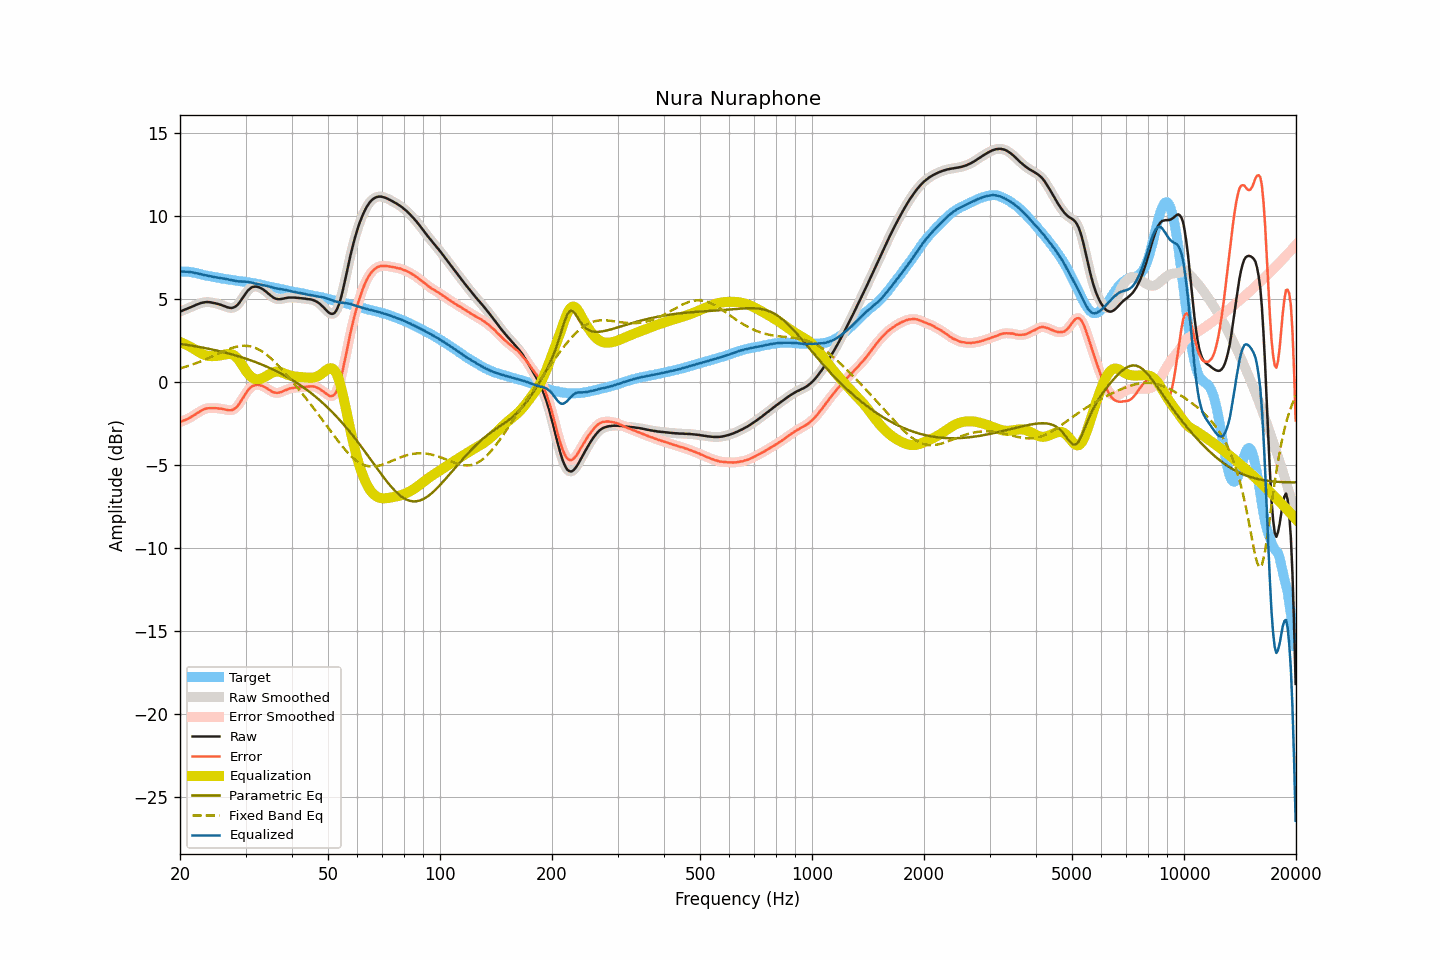

Data behind this chart, as committed beside it:
frequency, raw, smoothed, error, error_smoothed, equalization, parametric_eq, fixed_band_eq, equalized_raw, equalized_smoothed, target
20.00, 4.24, 4.24, -2.41, -2.41, 2.42, 2.30, 0.82, 6.66, 6.66, 6.66
20.20, 4.28, 4.28, -2.37, -2.37, 2.38, 2.29, 0.85, 6.66, 6.66, 6.66
20.40, 4.32, 4.32, -2.33, -2.33, 2.33, 2.28, 0.88, 6.66, 6.66, 6.66
20.61, 4.36, 4.36, -2.29, -2.29, 2.29, 2.26, 0.91, 6.65, 6.66, 6.66
20.81, 4.40, 4.40, -2.25, -2.25, 2.24, 2.25, 0.94, 6.65, 6.65, 6.66
21.02, 4.44, 4.44, -2.21, -2.20, 2.20, 2.23, 0.97, 6.64, 6.64, 6.65
21.23, 4.48, 4.48, -2.15, -2.15, 2.15, 2.22, 1.00, 6.63, 6.63, 6.63
21.44, 4.52, 4.52, -2.10, -2.10, 2.09, 2.20, 1.03, 6.62, 6.62, 6.62
21.66, 4.56, 4.57, -2.04, -2.04, 2.04, 2.18, 1.07, 6.60, 6.60, 6.60
21.87, 4.61, 4.61, -1.98, -1.98, 1.98, 2.17, 1.10, 6.58, 6.58, 6.58
22.09, 4.65, 4.65, -1.92, -1.91, 1.91, 2.15, 1.14, 6.57, 6.56, 6.57
22.31, 4.69, 4.69, -1.85, -1.85, 1.85, 2.13, 1.18, 6.55, 6.54, 6.54
22.54, 4.72, 4.73, -1.80, -1.79, 1.79, 2.12, 1.21, 6.52, 6.52, 6.52
22.76, 4.76, 4.76, -1.74, -1.74, 1.74, 2.10, 1.25, 6.50, 6.50, 6.50
22.99, 4.78, 4.78, -1.69, -1.68, 1.69, 2.08, 1.29, 6.47, 6.47, 6.47
23.22, 4.80, 4.81, -1.63, -1.64, 1.65, 2.06, 1.33, 6.45, 6.45, 6.44
23.45, 4.81, 4.82, -1.60, -1.60, 1.62, 2.04, 1.37, 6.43, 6.43, 6.42
23.69, 4.82, 4.82, -1.58, -1.58, 1.59, 2.02, 1.42, 6.42, 6.41, 6.41
23.92, 4.81, 4.82, -1.57, -1.57, 1.57, 2.00, 1.46, 6.39, 6.39, 6.39
24.16, 4.80, 4.80, -1.57, -1.57, 1.57, 1.98, 1.50, 6.37, 6.37, 6.38
24.40, 4.78, 4.78, -1.57, -1.57, 1.56, 1.96, 1.55, 6.35, 6.35, 6.35
24.65, 4.76, 4.77, -1.57, -1.57, 1.56, 1.94, 1.59, 6.33, 6.33, 6.33
24.89, 4.74, 4.74, -1.57, -1.57, 1.57, 1.92, 1.63, 6.31, 6.31, 6.31
25.14, 4.72, 4.72, -1.58, -1.58, 1.58, 1.90, 1.68, 6.30, 6.30, 6.30
25.39, 4.69, 4.70, -1.59, -1.59, 1.59, 1.87, 1.72, 6.28, 6.28, 6.28
25.65, 4.66, 4.66, -1.61, -1.60, 1.60, 1.85, 1.77, 6.27, 6.27, 6.27
25.91, 4.64, 4.63, -1.60, -1.61, 1.62, 1.83, 1.81, 6.26, 6.25, 6.24
26.16, 4.59, 4.60, -1.63, -1.63, 1.64, 1.80, 1.85, 6.24, 6.24, 6.23
26.43, 4.56, 4.56, -1.65, -1.65, 1.66, 1.78, 1.89, 6.23, 6.22, 6.22
26.69, 4.52, 4.53, -1.67, -1.67, 1.68, 1.75, 1.93, 6.21, 6.21, 6.20
26.96, 4.49, 4.49, -1.69, -1.69, 1.69, 1.73, 1.97, 6.19, 6.19, 6.18
27.23, 4.47, 4.47, -1.70, -1.70, 1.69, 1.70, 2.01, 6.17, 6.16, 6.17
27.50, 4.46, 4.47, -1.70, -1.69, 1.68, 1.68, 2.04, 6.14, 6.15, 6.16
27.77, 4.49, 4.48, -1.65, -1.66, 1.64, 1.65, 2.07, 6.13, 6.13, 6.14
28.05, 4.52, 4.52, -1.60, -1.60, 1.58, 1.62, 2.10, 6.11, 6.11, 6.13
28.33, 4.59, 4.59, -1.52, -1.52, 1.50, 1.59, 2.13, 6.09, 6.09, 6.11
28.62, 4.67, 4.68, -1.42, -1.42, 1.40, 1.57, 2.15, 6.07, 6.08, 6.10
28.90, 4.80, 4.80, -1.29, -1.28, 1.27, 1.54, 2.16, 6.07, 6.07, 6.08
29.19, 4.93, 4.93, -1.13, -1.14, 1.13, 1.51, 2.18, 6.06, 6.06, 6.06
29.48, 5.08, 5.08, -0.98, -0.98, 0.98, 1.47, 2.19, 6.06, 6.06, 6.06
29.78, 5.22, 5.22, -0.83, -0.82, 0.83, 1.44, 2.19, 6.05, 6.05, 6.05
30.08, 5.36, 5.36, -0.67, -0.67, 0.68, 1.41, 2.19, 6.05, 6.05, 6.04
30.38, 5.49, 5.49, -0.52, -0.53, 0.55, 1.38, 2.18, 6.04, 6.04, 6.02
30.68, 5.58, 5.59, -0.42, -0.41, 0.43, 1.34, 2.17, 6.02, 6.02, 6.00
30.99, 5.66, 5.67, -0.32, -0.32, 0.34, 1.31, 2.15, 6.00, 6.00, 5.98
31.30, 5.72, 5.72, -0.25, -0.25, 0.26, 1.28, 2.12, 5.99, 5.98, 5.97
31.61, 5.74, 5.75, -0.21, -0.20, 0.21, 1.24, 2.09, 5.95, 5.96, 5.96
31.93, 5.75, 5.75, -0.18, -0.18, 0.18, 1.20, 2.05, 5.93, 5.93, 5.93
32.24, 5.74, 5.74, -0.16, -0.17, 0.17, 1.17, 2.01, 5.91, 5.91, 5.90
32.57, 5.71, 5.72, -0.17, -0.17, 0.17, 1.13, 1.96, 5.89, 5.89, 5.89
32.89, 5.67, 5.68, -0.20, -0.19, 0.19, 1.09, 1.91, 5.87, 5.87, 5.88
33.22, 5.62, 5.62, -0.22, -0.23, 0.23, 1.05, 1.85, 5.85, 5.85, 5.84
33.55, 5.56, 5.56, -0.27, -0.27, 0.27, 1.01, 1.79, 5.83, 5.83, 5.83
33.89, 5.48, 5.49, -0.32, -0.32, 0.32, 0.97, 1.71, 5.81, 5.81, 5.81
34.23, 5.41, 5.41, -0.37, -0.38, 0.38, 0.93, 1.64, 5.80, 5.79, 5.79
34.57, 5.32, 5.33, -0.44, -0.44, 0.44, 0.88, 1.56, 5.77, 5.77, 5.76
34.92, 5.25, 5.24, -0.49, -0.50, 0.50, 0.84, 1.48, 5.74, 5.74, 5.74
35.27, 5.17, 5.16, -0.56, -0.56, 0.55, 0.79, 1.39, 5.71, 5.71, 5.73
35.62, 5.09, 5.10, -0.61, -0.60, 0.59, 0.75, 1.30, 5.68, 5.69, 5.70
35.97, 5.04, 5.05, -0.63, -0.64, 0.62, 0.70, 1.21, 5.66, 5.66, 5.68
... 635 more rows
